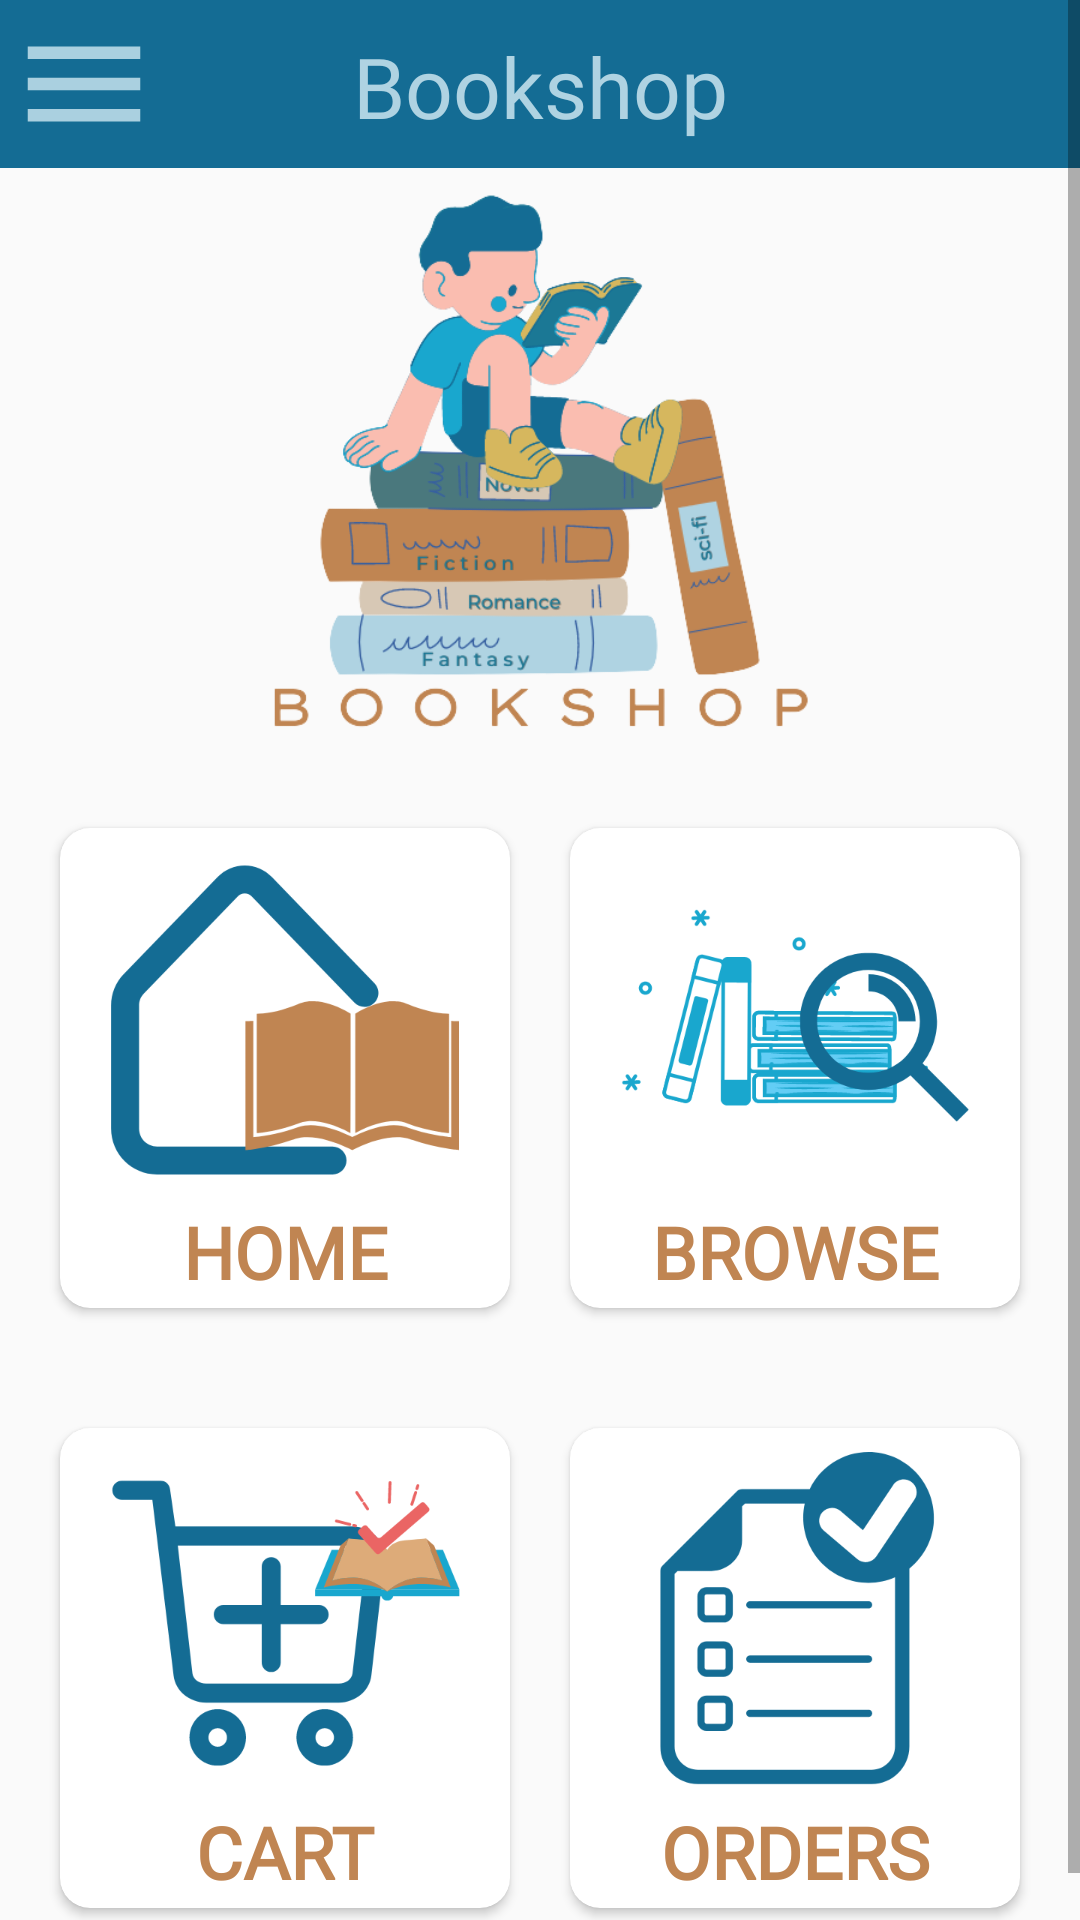

Write the Android layout XML for this screen, with the resource values it uses.
<!-- AndroidManifest.xml: application theme Theme.BookshopCC106 -->
<!-- res/layout/activity_dashboard.xml -->
<?xml version="1.0" encoding="utf-8"?>
<androidx.drawerlayout.widget.DrawerLayout xmlns:android="http://schemas.android.com/apk/res/android"
    xmlns:app="http://schemas.android.com/apk/res-auto"
    xmlns:tools="http://schemas.android.com/tools"
    android:layout_width="match_parent"
    android:layout_height="match_parent"
    tools:context=".dashboard"
    android:fitsSystemWindows="true"
    tools:openDrawer="start"
    android:id="@+id/draw_layout"
    android:theme="@style/Theme.BookshopCC106">

    <com.google.android.material.navigation.NavigationView
        android:layout_width="wrap_content"
        android:layout_height="match_parent"
        android:id="@+id/nav_view"
        app:headerLayout="@layout/header"
        app:menu="@menu/main_menu"
        android:layout_gravity="start"
        />
<ScrollView
    android:layout_width="match_parent"
    android:layout_height="match_parent">

    <RelativeLayout
        android:layout_width="match_parent"
        android:layout_height="match_parent">

        <androidx.appcompat.widget.Toolbar
            android:id="@+id/toolbar"
            android:layout_width="match_parent"
            android:layout_height="wrap_content"
            android:background="#146C94"
            android:minHeight="?attr/actionBarSize"
            android:theme="?attr/actionBarTheme"
            app:navigationIcon="@drawable/baseline_menu_24">
            <TextView
                android:layout_marginTop="10dp"
                android:layout_width="wrap_content"
                android:layout_height="wrap_content"
                android:layout_gravity="center_horizontal"
                android:fontFamily="@font/poppins"
                android:text="Bookshop"
                android:textColor="#AFD3E2"
                android:textSize="28sp"
               />
        </androidx.appcompat.widget.Toolbar>
    <LinearLayout
        android:layout_width="match_parent"
        android:layout_height="match_parent"
        android:layout_below="@id/toolbar"
        android:gravity="center_horizontal"
        android:orientation="vertical">


        <LinearLayout
            android:layout_width="wrap_content"
            android:layout_height="wrap_content"
            android:gravity="center_vertical"
            android:orientation="horizontal"
            tools:ignore="ExtraText">

            <LinearLayout
                android:layout_width="wrap_content"
                android:layout_height="wrap_content"
                android:layout_gravity="center_vertical"
                android:orientation="vertical"/>

            <ImageView
                android:id="@+id/imageView"
                android:layout_width="200dp"
                android:layout_height="200dp"
                app:srcCompat="@drawable/bookshop_news" />

        </LinearLayout>

        <LinearLayout
            android:layout_width="match_parent"
            android:layout_height="match_parent"
            android:orientation="vertical">

            <LinearLayout
                android:id="@+id/d1"
                android:layout_width="match_parent"
                android:layout_height="200dp"
                android:orientation="horizontal"
                android:padding="10dp">

                <androidx.cardview.widget.CardView
                    android:layout_width="0dp"
                    android:layout_height="match_parent"
                    android:layout_margin="10dp"
                    android:layout_weight="1"
                    app:cardCornerRadius="10dp">

                    <LinearLayout
                        android:id="@+id/btn_home"
                        android:layout_width="match_parent"
                        android:layout_height="match_parent"
                        android:orientation="vertical">

                        <ImageView
                            android:id="@+id/imageView2"
                            android:layout_width="match_parent"
                            android:layout_height="125dp"
                            app:srcCompat="@drawable/home" />


                        <TextView
                            android:id="@+id/textView3"
                            android:layout_width="match_parent"
                            android:layout_height="wrap_content"
                            android:fontFamily="@font/lexend_mega"
                            android:text="HOME"
                            android:textAlignment="center"
                            android:textColor="#C08552"
                            android:textSize="24sp"
                            android:textStyle="bold" />

                    </LinearLayout>
                </androidx.cardview.widget.CardView>

                <androidx.cardview.widget.CardView
                    android:layout_width="0dp"
                    android:layout_height="match_parent"
                    android:layout_margin="10dp"
                    android:layout_weight="1"
                    app:cardCornerRadius="10dp">

                    <LinearLayout
                        android:id="@+id/btn_searchbook"
                        android:layout_width="match_parent"
                        android:layout_height="match_parent"
                        android:orientation="vertical">

                        <ImageView
                            android:id="@+id/imageView4"
                            android:layout_width="match_parent"
                            android:layout_height="125dp"
                            app:srcCompat="@drawable/search_book" />

                        <TextView
                            android:id="@+id/textView5"
                            android:layout_width="match_parent"
                            android:layout_height="wrap_content"
                            android:fontFamily="@font/lexend_mega"
                            android:text="Browse Book"
                            android:textAlignment="center"
                            android:textAllCaps="true"
                            android:textColor="#C08552"
                            android:textSize="24sp"
                            android:textStyle="bold" />

                    </LinearLayout>
                </androidx.cardview.widget.CardView>
            </LinearLayout>

            <LinearLayout
                android:layout_width="match_parent"
                android:layout_height="200dp"
                android:layout_below="@id/d1"
                android:orientation="horizontal"
                android:padding="10dp">

                <androidx.cardview.widget.CardView
                    android:layout_width="0dp"
                    android:layout_height="match_parent"
                    android:layout_margin="10dp"
                    android:layout_weight="1"
                    app:cardCornerRadius="10dp">

                    <LinearLayout
                        android:id="@+id/btn_cart"
                        android:layout_width="match_parent"
                        android:layout_height="match_parent"
                        android:orientation="vertical">

                        <ImageView
                            android:id="@+id/imageView3"
                            android:layout_width="match_parent"
                            android:layout_height="125dp"
                            app:srcCompat="@drawable/cart" />

                        <TextView
                            android:id="@+id/textView4"
                            android:layout_width="match_parent"
                            android:layout_height="wrap_content"
                            android:fontFamily="@font/lexend_mega"
                            android:text="Cart"
                            android:textAlignment="center"
                            android:textAllCaps="true"
                            android:textColor="#C08552"
                            android:textSize="24sp"
                            android:textStyle="bold" />

                    </LinearLayout>
                </androidx.cardview.widget.CardView>

                <androidx.cardview.widget.CardView
                    android:layout_width="0dp"
                    android:layout_height="match_parent"
                    android:layout_margin="10dp"
                    android:layout_weight="1"
                    app:cardCornerRadius="10dp">

                    <LinearLayout
                        android:id="@+id/btn_order"
                        android:layout_width="match_parent"
                        android:layout_height="match_parent"
                        android:orientation="vertical">

                        <ImageView
                            android:id="@+id/imageView5"
                            style="bold"
                            android:layout_width="match_parent"
                            android:layout_height="125dp"
                            app:srcCompat="@drawable/order" />

                        <TextView
                            android:id="@+id/textView6"
                            android:layout_width="match_parent"
                            android:layout_height="wrap_content"
                            android:fontFamily="@font/lexend_mega"
                            android:text="Orders"
                            android:textAlignment="center"
                            android:textAllCaps="true"
                            android:textColor="#C08552"
                            android:textSize="24sp"
                            android:textStyle="bold" />

                    </LinearLayout>
                </androidx.cardview.widget.CardView>
            </LinearLayout>
        </LinearLayout>

    </LinearLayout>
    </RelativeLayout>
</ScrollView>

</androidx.drawerlayout.widget.DrawerLayout>
<!-- res/layout/header.xml (included above) -->
<?xml version="1.0" encoding="utf-8"?>
<LinearLayout xmlns:android="http://schemas.android.com/apk/res/android"
    android:layout_width="match_parent"
    android:layout_height="250dp"
    xmlns:app="http://schemas.android.com/apk/res-auto"
    android:orientation="vertical"
    android:background="#AFD3E2"
    android:gravity="bottom"
    android:paddingLeft="30dp"
    android:paddingBottom="5dp">

    <androidx.cardview.widget.CardView
        android:layout_width="155dp"
        android:layout_height="155dp"
        android:elevation="1200dp"
        android:id="@+id/view2"
        app:cardCornerRadius="250dp"
        android:layout_centerHorizontal="true"
        android:innerRadius="100dp"
        android:shape="rectangle"
        android:thicknessRatio="1.9">
        <ImageView
            android:layout_width="match_parent"
            android:layout_height="match_parent"
            android:src="@drawable/bookshop_wt"
            android:textAlignment="center"/>

    </androidx.cardview.widget.CardView>
    <TextView
        android:layout_width="155dp"
        android:layout_height="wrap_content"
        android:text="BookShop"
        android:textAllCaps="true"
        android:textSize="16dp"
        android:fontFamily="@font/lexend_mega"
        android:textColor="#C08552"
        android:textAlignment="center"
      />
    <TextView
        android:layout_width="155dp"
        android:layout_height="wrap_content"
        android:text="www.bookshop.com"
        android:textAlignment="center"
        android:textSize="10sp"
        android:fontFamily="@font/lexend_mega"
        android:textColor="#C08552"
        />



</LinearLayout>
<!-- resources referenced by this layout -->
<resources>
  <!-- drawable baseline_menu_24 (drawable) -->
  <vector android:alpha="0.97" android:height="50dp"
      android:tint="#AFD3E2" android:viewportHeight="24"
      android:viewportWidth="24" android:width="50dp" xmlns:android="http://schemas.android.com/apk/res/android">
      <path android:fillColor="#AFD3E2" android:pathData="M3,18h18v-2L3,16v2zM3,13h18v-2L3,11v2zM3,6v2h18L21,6L3,6z"/>
  </vector>
  <!-- drawable bookshop_news: png bitmap (drawable, 62672 bytes) -->
  <!-- drawable bookshop_wt: png bitmap (drawable, 52695 bytes) -->
  <!-- drawable cart: png bitmap (drawable, 19963 bytes) -->
  <!-- drawable home: png bitmap (drawable, 18667 bytes) -->
  <!-- drawable order: png bitmap (drawable, 16331 bytes) -->
  <!-- drawable search_book: png bitmap (drawable, 23932 bytes) -->
  <style name="Theme.BookshopCC106" parent="Theme.AppCompat.Light.NoActionBar">
          
          <item name="colorPrimary">#146C94</item>
          <item name="colorPrimaryVariant">@color/purple_700</item>
          <item name="colorOnPrimary">@color/white</item>
          
          <item name="colorSecondary">#19A7CE</item>
          <item name="colorSecondaryVariant">@color/teal_700</item>
          <item name="colorOnSecondary">@color/black</item>
  
          <item name="colorTertiary">#AFD3E2</item>
          
          <item name="android:statusBarColor">#00000000</item>
          
          <item name="fontFamily">@font/poppins</item>
          <item name="android:windowActionBar">false</item>
          <item name="android:windowNoTitle">true</item>
  
      </style>
  <!-- not gathered from this repository: default colours our renderer supplied (Android Studio template values) -->
  <color name="purple_700">#FF3700B3</color>
  <color name="teal_700">#FF018786</color>
  <color name="black">#FF000000</color>
  <color name="white">#FFFFFFFF</color>
</resources>
